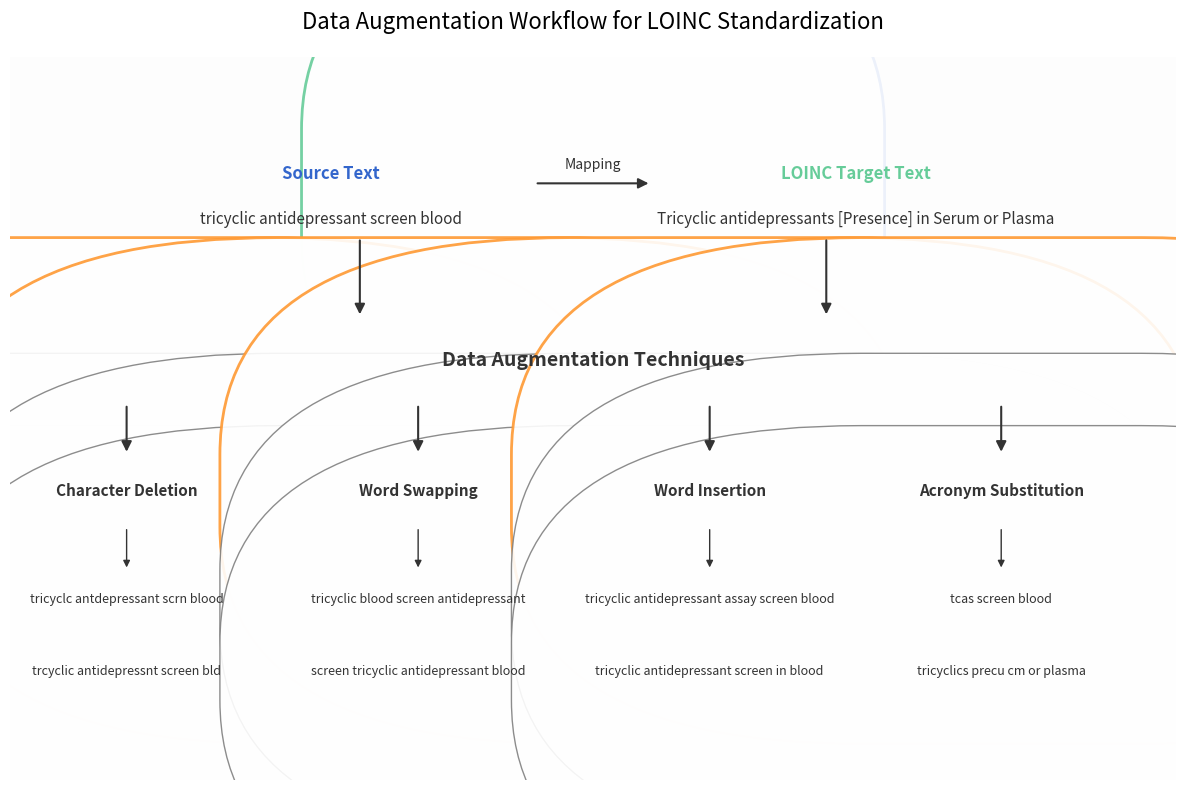

Here is the Python script that generated this plot:
import matplotlib.pyplot as plt
import matplotlib.patches as patches
import numpy as np
import os

# Create images directory if it doesn't exist
os.makedirs('images', exist_ok=True)

def create_augmentation_workflow():
    # Create figure and axis
    fig, ax = plt.subplots(figsize=(12, 8))
    
    # Set background color
    ax.set_facecolor('#f5f5f5')
    
    # Remove axis ticks and spines
    ax.set_xticks([])
    ax.set_yticks([])
    for spine in ax.spines.values():
        spine.set_visible(False)
    
    # Example texts (from LOINC_Standardization_paper.txt Figure 1A)
    source_text = "tricyclic antidepressant screen blood"
    target_text = "Tricyclic antidepressants [Presence] in Serum or Plasma"
    
    # Augmented examples
    char_deletion_examples = [
        "tricyclc antdepressant scrn blood",
        "trcyclic antidepressnt screen bld"
    ]
    
    word_swap_examples = [
        "tricyclic blood screen antidepressant",
        "screen tricyclic antidepressant blood"
    ]
    
    word_insertion_examples = [
        "tricyclic antidepressant assay screen blood",
        "tricyclic antidepressant screen in blood"
    ]
    
    acronym_examples = [
        "tcas screen blood",
        "tricyclics precu cm or plasma"
    ]
    
    # Colors
    source_color = '#3366CC'
    target_color = '#66CC99'
    aug_color = '#FF9933'
    text_color = '#333333'
    box_color = '#FFFFFF'
    
    # Draw the source and target boxes at the top
    def create_text_box(x, y, width, height, text, title, color):
        # Box
        box = patches.FancyBboxPatch(
            (x, y),
            width, height,
            boxstyle=f"round,pad=0.3",
            facecolor=box_color,
            edgecolor=color,
            linewidth=2,
            alpha=0.9,
            zorder=1
        )
        ax.add_patch(box)
        
        # Title
        ax.text(
            x + width/2, 
            y + height - 0.05, 
            title,
            ha='center',
            va='top',
            color=color,
            fontsize=12,
            fontweight='bold',
            zorder=2
        )
        
        # Content
        ax.text(
            x + width/2, 
            y + height/2 - 0.05, 
            text,
            ha='center',
            va='center',
            color=text_color,
            fontsize=11,
            zorder=2
        )
        
        return box
    
    # Source and target boxes
    source_box = create_text_box(0.1, 0.75, 0.35, 0.15, source_text, "Source Text", source_color)
    target_box = create_text_box(0.55, 0.75, 0.35, 0.15, target_text, "LOINC Target Text", target_color)
    
    # Add arrow connecting source and target
    mapping_arrow = patches.FancyArrowPatch(
        (0.45, 0.825),
        (0.55, 0.825),
        arrowstyle='-|>',
        connectionstyle="arc3,rad=0",
        color=text_color,
        linewidth=1.5,
        mutation_scale=15,
        zorder=3
    )
    ax.add_patch(mapping_arrow)
    ax.text(0.5, 0.84, "Mapping", ha='center', va='bottom', color=text_color, fontsize=10)
    
    # Data augmentation box
    aug_box = patches.Rectangle(
        (0.2, 0.52), 
        0.6, 
        0.12, 
        linewidth=2, 
        edgecolor=aug_color, 
        facecolor=aug_color,
        alpha=0.2,
        zorder=0
    )
    ax.add_patch(aug_box)
    ax.text(
        0.5, 
        0.58, 
        "Data Augmentation Techniques",
        ha='center',
        va='center',
        color=text_color,
        fontsize=14,
        fontweight='bold',
        zorder=2
    )
    
    # Arrows from source and target to augmentation
    source_aug_arrow = patches.FancyArrowPatch(
        (0.3, 0.75),
        (0.3, 0.64),
        arrowstyle='-|>',
        color=text_color,
        linewidth=1.5,
        mutation_scale=15,
        zorder=3
    )
    ax.add_patch(source_aug_arrow)
    
    target_aug_arrow = patches.FancyArrowPatch(
        (0.7, 0.75),
        (0.7, 0.64),
        arrowstyle='-|>',
        color=text_color,
        linewidth=1.5,
        mutation_scale=15,
        zorder=3
    )
    ax.add_patch(target_aug_arrow)
    
    # Augmentation technique boxes
    techniques = [
        {"name": "Character Deletion", "examples": char_deletion_examples, "x": 0.1, "y": 0.4},
        {"name": "Word Swapping", "examples": word_swap_examples, "x": 0.35, "y": 0.4},
        {"name": "Word Insertion", "examples": word_insertion_examples, "x": 0.6, "y": 0.4},
        {"name": "Acronym Substitution", "examples": acronym_examples, "x": 0.85, "y": 0.4}
    ]
    
    # Draw arrows from augmentation box to techniques
    for tech in techniques:
        arrow = patches.FancyArrowPatch(
            (tech["x"], 0.52),
            (tech["x"], 0.45),
            arrowstyle='-|>',
            color=text_color,
            linewidth=1.5,
            mutation_scale=15,
            zorder=3
        )
        ax.add_patch(arrow)
    
    # Create technique boxes
    for tech in techniques:
        # Technique box
        box = patches.FancyBboxPatch(
            (tech["x"] - 0.12, tech["y"] - 0.05),
            0.24, 0.1,
            boxstyle=f"round,pad=0.3",
            facecolor=box_color,
            edgecolor=aug_color,
            linewidth=2,
            alpha=0.9,
            zorder=1
        )
        ax.add_patch(box)
        
        # Technique name
        ax.text(
            tech["x"], 
            tech["y"], 
            tech["name"],
            ha='center',
            va='center',
            color=text_color,
            fontsize=11,
            fontweight='bold',
            zorder=2
        )
        
        # Example boxes
        for i, example in enumerate(tech["examples"]):
            # Calculate y position
            example_y = tech["y"] - 0.15 - i * 0.1
            
            # Example box
            example_box = patches.FancyBboxPatch(
                (tech["x"] - 0.12, example_y - 0.04),
                0.24, 0.08,
                boxstyle=f"round,pad=0.3",
                facecolor=box_color,
                edgecolor='gray',
                linewidth=1,
                alpha=0.9,
                zorder=1
            )
            ax.add_patch(example_box)
            
            # Example text
            ax.text(
                tech["x"], 
                example_y, 
                example,
                ha='center',
                va='center',
                color=text_color,
                fontsize=9,
                zorder=2
            )
            
            # Arrow from technique to example
            if i == 0:
                example_arrow = patches.FancyArrowPatch(
                    (tech["x"], tech["y"] - 0.05),
                    (tech["x"], example_y + 0.04),
                    arrowstyle='-|>',
                    color=text_color,
                    linewidth=1,
                    mutation_scale=10,
                    zorder=3
                )
                ax.add_patch(example_arrow)
    
    # Add title
    ax.set_title('Data Augmentation Workflow for LOINC Standardization', fontsize=16, pad=20)
    
    # Set limits
    ax.set_xlim(0, 1)
    ax.set_ylim(0, 1)
    
    plt.tight_layout()
    plt.savefig('images/data_augmentation_workflow.png', dpi=300, bbox_inches='tight')
    plt.close()
    print("Created: data_augmentation_workflow.png")

if __name__ == "__main__":
    create_augmentation_workflow() 
